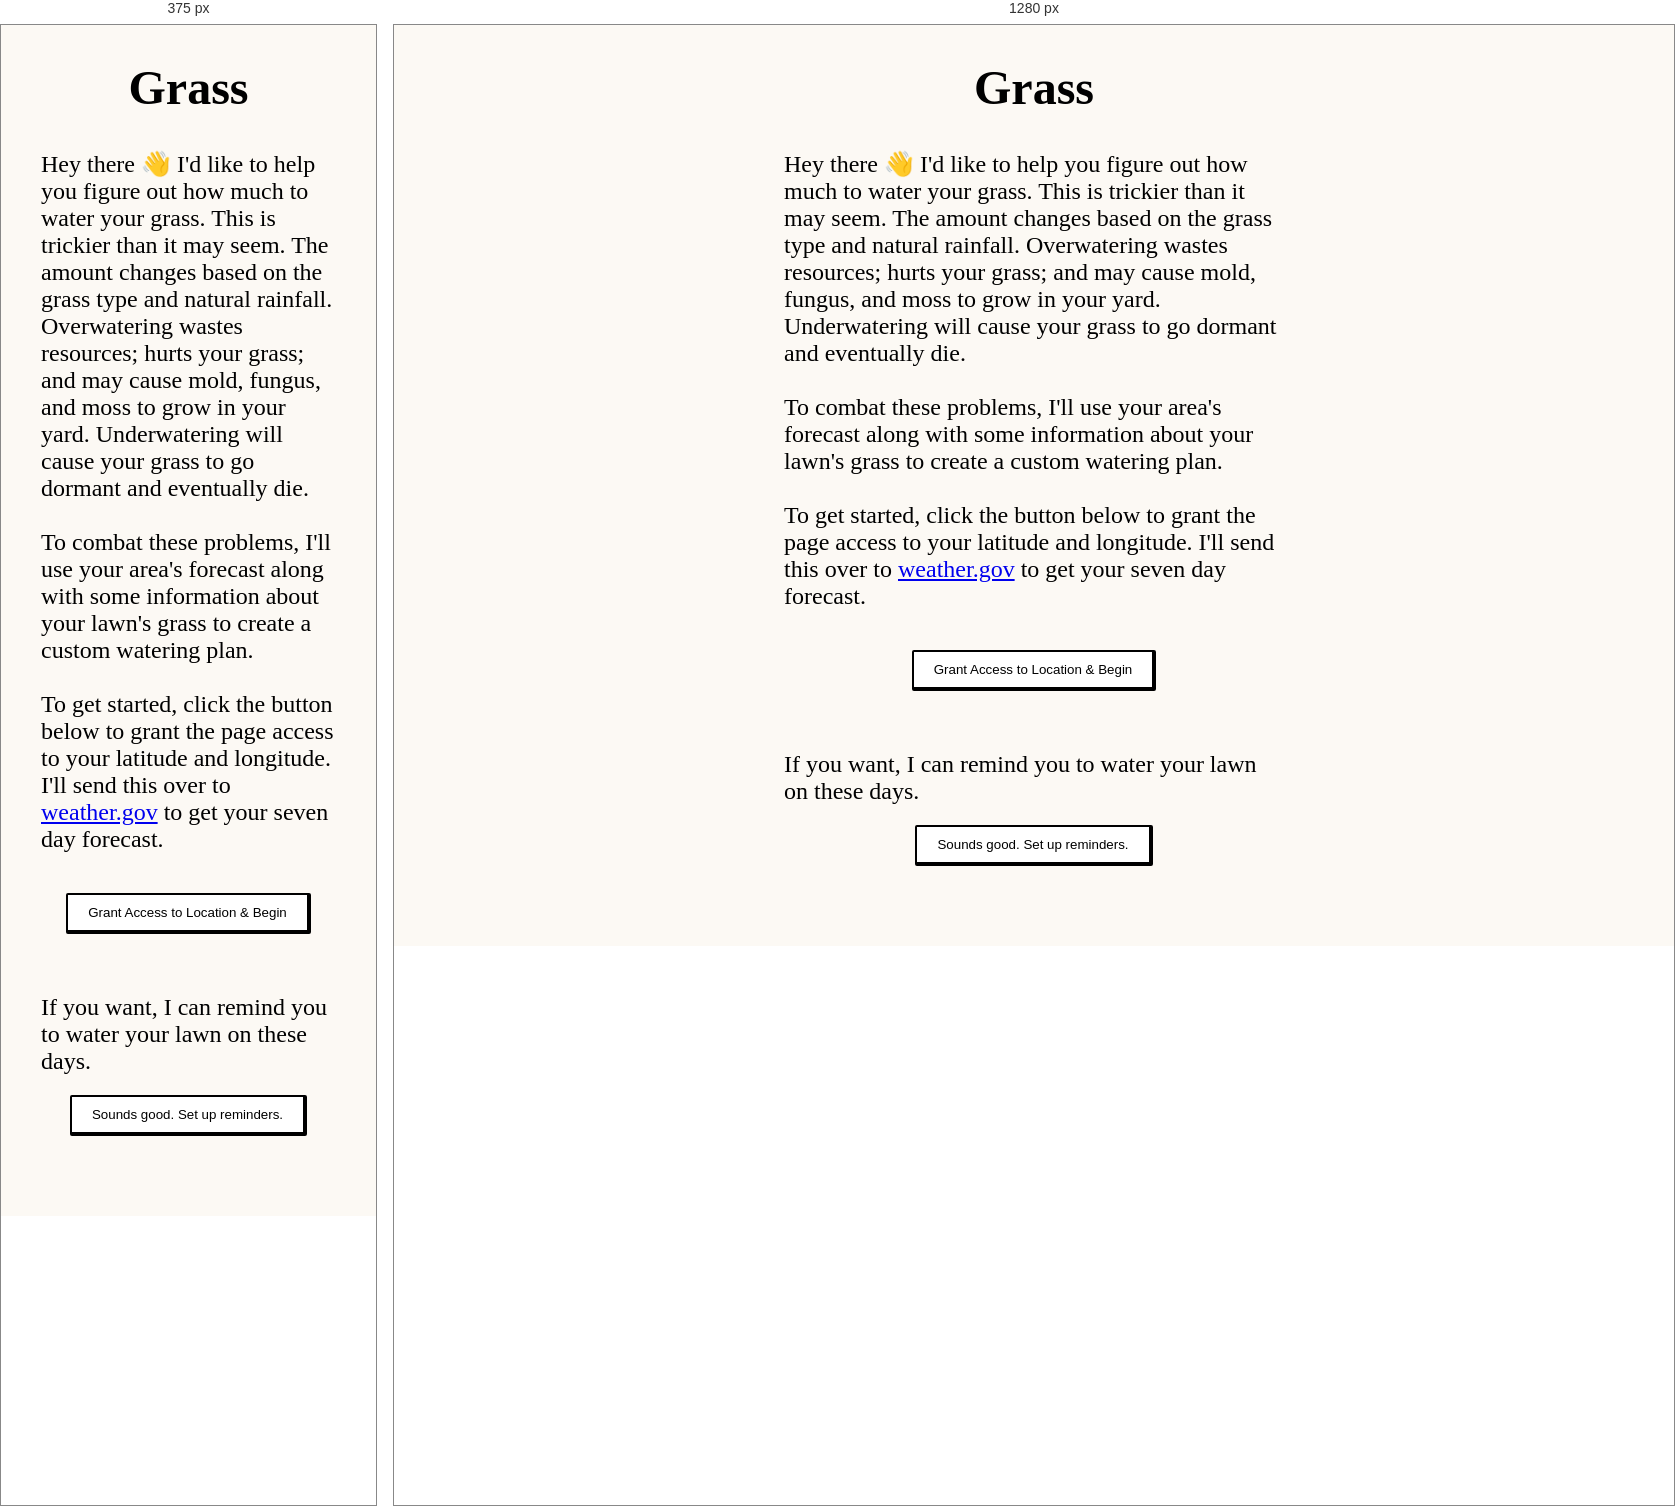
Rendered at 375 px and 1280 px, left to right.

<!-- file: grass.html -->
<!DOCTYPE html>
<html class="no-js" lang="">
  <head>
    <meta charset="utf-8" />
    <title>Grass | Justin Fuller</title>
    <meta name="description" content="Grass | Justin Fuller" />
    <meta name="viewport" content="width=device-width, initial-scale=1" />

    <meta property="og:title" content="Grass | Justin Fuller" />

    <link rel="icon" href="/image/grass.ico" sizes="any" />
    <link rel="icon" href="/image/grass.svg" type="image/svg+xml" />
    <link rel="apple-touch-icon" href="/image/grass-apple-touch-icon.png" />

    <link rel="manifest" href="/grass.webmanifest" />
    <meta name="theme-color" content="#fafafa" />

    <link rel="preconnect" href="https://fonts.googleapis.com" />
    <link rel="preconnect" href="https://fonts.gstatic.com" crossorigin />
    <link
      href="https://fonts.googleapis.com/css2?family=Amiri&display=swap"
      rel="stylesheet"
    />

    <style>
      * {
        box-sizing: border-box;
      }

      html,
      body {
        padding: 0 20px;
        margin: 0;
        width: 100%;
        height: max-content;
        display: block;
        font-size: 24px;
        font-family: "Amiri", serif;
        background: #fcf9f4;
      }

      #getLocation {
        margin-top: 40px;
        margin-bottom: 40px;
      }

      .centered {
        margin-left: auto;
        margin-right: auto;
        display: block;
      }

      div {
        width: 100%;
      }

      @keyframes fadeIn {
        0% {
          opacity: 0;
        }
        100% {
          opacity: 1;
        }
      }

      main {
        animation: fadeIn 1s;
        height: max-content;
        max-width: 500px;
        margin: auto;
        display: flex;
        justify-content: flex-start;
        align-items: center;
        flex-direction: column;
        padding-bottom: 60px;
      }

      h1 {
        line-height: 45px;
        margin-top: 40px;
        margin-bottom: 20px;
      }

      button,
      p,
      progress {
        margin: 20px 0;
      }

      select {
        width: 100%;
        padding: 10px 20px;
        border: 2px solid black;
        background: white;
        color: black;
      }

      button {
        padding: 10px 20px;
        border-top: 2px solid black;
        border-left: 2px solid black;
        border-right: 4px solid black;
        border-bottom: 4px solid black;
        border-radius: 2px;
        background: white;
        color: black;
        cursor: pointer;
      }

      button:hover {
        border-top: 3px solid black;
        border-left: 3px solid black;
        border-right: 3px solid black;
        border-bottom: 3px solid black;
      }

      select,
      label,
      input[type="checkbox"] {
        cursor: pointer;
      }

      label {
        display: block;
      }

      #weekDays.hidden,
      .hidden {
        display: none;
      }

      #weekDays {
        display: flex;
        flex-direction: row;
        justify-content: space-between;
        flex-wrap: wrap;
        align-items: flex-start;
      }

      .day {
        background: white;
        cursor: pointer;
        text-align: center;
        width: 45%;
        border-top: 2px solid black;
        border-left: 2px solid black;
        border-right: 4px solid black;
        border-bottom: 4px solid black;
        border-radius: 4px;
        margin-bottom: 20px;
      }

      .day:has(input:checked) {
        border-color: #0075ff;
      }

      @media screen and (max-width: 400px) {
        .day {
          width: 100%;
        }
      }

      .day:hover {
        border-right: 3px solid black;
        border-bottom: 3px solid black;
        border-left: 3px solid black;
        border-top: 3px solid black;
      }

      .day .icon {
        height: 40px;
        width: auto;
      }

      .day .icon.thermometer {
        padding-bottom: 5px;
        margin-left: -10px;
      }

      .day .icon.cloud {
        padding-bottom: 2px;
        margin-left: -10px;
      }

      .day .stat {
        display: flex;
        align-items: center;
        justify-content: center;
      }

      .day .title {
        display: block;
        text-align: center;
        font-weight: bold;
      }

      .day .rain,
      .day .temperature {
        min-width: 70px;
      }
    </style>
  </head>

  <body>
    <main>
      <h1>Grass</h1>
      <p id="intro">
        Hey there 👋 I'd like to help you figure out how much to water your
        grass. This is trickier than it may seem. The amount changes based on
        the grass type and natural rainfall. Overwatering wastes resources;
        hurts your grass; and may cause mold, fungus, and moss to grow in your
        yard. Underwatering will cause your grass to go dormant and eventually
        die.
        <br />
        <br />
        To combat these problems, I'll use your area's forecast along with some
        information about your lawn's grass to create a custom watering plan.
        <br />
        <br />
        To get started, click the button below to grant the page access to your
        latitude and longitude. I'll send this over to
        <a href="https://www.weather.gov/documentation/services-web-api"
          >weather.gov</a
        >
        to get your seven day forecast.

        <button
          id="getLocation"
          class="centered"
          onclick="handleLocationClick()"
        >
          Grant Access to Location & Begin
        </button>
      </p>

      <div id="loading" class="hidden">
        Loading your seven-day forecast from
        <a href="https://www.weather.gov/documentation/services-web-api"
          >weather.gov</a
        >. This may take a few moments.
        <progress id="loading" class="centered" aria-hidden="true"></progress>
      </div>
      <div id="precipitation" class="hidden">
        <p>
          Your forecast predicts
          <span id="precipitationTotalInches">?</span>
          inches of rain during the next next seven days.
        </p>
      </div>
      <div id="chooseGrassType" class="hidden">
        <select id="chooseGrassTypeSelect" onchange="handleGrassSelect(this)">
          <option selected="" disabled="" value="">Select a Grass Type</option>
          <option value="Bermuda">Bermuda</option>
          <option value="Zoysia">Zoysia</option>
          <option value="St. Augustine">St. Augustine</option>
          <option value="Kentucky Bluegrass">Kentucky Bluegrass</option>
          <option value="Tall Fescue">Tall Fescue</option>
          <option value="Ryegrass">Ryegrass</option>
          <option value="Fine Fescue">Fine Fescue</option>
        </select>
      </div>
      <div id="wateringNeeds" class="hidden">
        <p>
          Based on your grass type, you need
          <span id="wateringNeedsAmount">?</span>
          <span id="wateringNeedsInches">inches</span>
          of water each week.
          <strong>
            Water three days this week for
            <span id="wateringMinutesEachDay">?</span>
            minutes each day.
          </strong>
          This will make up the remaining
          <span id="wateringDeficiency">?</span>
          inches.
        </p>
      </div>
      <div id="weekDayPrompt" class="hidden">
        <p>
          I've gone ahead and suggested the three optimal days to water your
          grass based on the projected rainfall and temperature. Feel free to
          choose different days, though.
        </p>
      </div>
      <div id="weekDays" class="hidden">
        <label for="sundayCheckbox" id="Sunday" class="day">
          <span class="title">Sunday</span>
          <div class="stat">
            <img class="icon thermometer" src="/image/temperature.png" />
            <span class="temperature"></span>
          </div>
          <div class="stat">
            <img class="icon cloud" src="/image/rain.png" />
            <span class="rain"></span>
          </div>
          <div>
            <input
              id="sundayCheckbox"
              type="checkbox"
              name="Sunday"
              onchange="handleWaterLawnCheck(this)"
            />
          </div>
        </label>
        <label for="mondayCheckbox" id="Monday" class="day">
          <span class="title">Monday</span>
          <div class="stat">
            <img class="icon thermometer" src="/image/temperature.png" />
            <span class="temperature"></span>
          </div>
          <div class="stat">
            <img class="icon cloud" src="/image/rain.png" />
            <span class="rain"></span>
          </div>
          <div>
            <input
              id="mondayCheckbox"
              type="checkbox"
              name="Monday"
              onchange="handleWaterLawnCheck(this)"
            />
          </div>
        </label>
        <label for="tuesdayCheckbox" id="Tuesday" class="day">
          <span class="title">Tuesday</span>
          <div class="stat">
            <img class="icon thermometer" src="/image/temperature.png" />
            <span class="temperature"></span>
          </div>
          <div class="stat">
            <img class="icon cloud" src="/image/rain.png" />
            <span class="rain"></span>
          </div>
          <div>
            <input
              id="tuesdayCheckbox"
              type="checkbox"
              name="Tuesday"
              onchange="handleWaterLawnCheck(this)"
            />
          </div>
        </label>
        <label for="wednesdayCheckbox" id="Wednesday" class="day">
          <span class="title">Wednesday</span>
          <div class="stat">
            <img class="icon thermometer" src="/image/temperature.png" />
            <span class="temperature"></span>
          </div>
          <div class="stat">
            <img class="icon cloud" src="/image/rain.png" />
            <span class="rain"></span>
          </div>
          <div>
            <input
              id="wednesdayCheckbox"
              type="checkbox"
              name="Wednesday"
              onchange="handleWaterLawnCheck(this)"
            />
          </div>
        </label>
        <label for="thursdayCheckbox" id="Thursday" class="day">
          <span class="title">Thursday</span>
          <div class="stat">
            <img class="icon thermometer" src="/image/temperature.png" />
            <span class="temperature"></span>
          </div>
          <div class="stat">
            <img class="icon cloud" src="/image/rain.png" />
            <span class="rain"></span>
          </div>
          <div>
            <input
              id="thursdayCheckbox"
              type="checkbox"
              name="Thursday"
              onchange="handleWaterLawnCheck(this)"
            />
          </div>
        </label>
        <label for="fridayCheckbox" id="Friday" class="day">
          <span class="title">Friday</span>
          <div class="stat">
            <img class="icon thermometer" src="/image/temperature.png" />
            <span class="temperature"></span>
          </div>
          <div class="stat">
            <img class="icon cloud" src="/image/rain.png" />
            <span class="rain"></span>
          </div>
          <div>
            <input
              id="fridayCheckbox"
              type="checkbox"
              name="Friday"
              onchange="handleWaterLawnCheck(this)"
            />
          </div>
        </label>
        <label for="saturdayCheckbox" id="Saturday" class="day">
          <span class="title">Saturday</span>
          <div class="stat">
            <img class="icon thermometer" src="/image/temperature.png" />
            <span class="temperature"></span>
          </div>
          <div class="stat">
            <img class="icon cloud" src="/image/rain.png" />
            <span class="rain"></span>
          </div>
          <div>
            <input
              id="saturdayCheckbox"
              type="checkbox"
              name="Saturday"
              onchange="handleWaterLawnCheck(this)"
            />
          </div>
        </label>
      </div>
      <div id="notifications">
        If you want, I can remind you to water your lawn on these days.

        <button class="centered" onclick="handleReminderClick()">
          Sounds good. Set up reminders.
        </button>
      </div>
    </main>

    <!-- Simple script to hide main until fonts are loaded -->
    <script>
      if ('serviceworker' in navigator) {
        navigator.serviceWorker.register('/grass/service-worker.js');
      }

      const main = document.querySelector("main");
      main.style.visibility = "hidden";
      document.fonts.ready.then(function () {
        main.style.visibility = "visible";
      });

      const week = [
        "Sunday",
        "Monday",
        "Tuesday",
        "Wednesday",
        "Thursday",
        "Friday",
        "Saturday",
      ];

      const grassTypes = [
        {
          name: "Bermuda",
          inches: 1,
        },
        {
          name: "Zoysia",
          inches: 0.75,
        },
        {
          name: "St. Augustine",
          inches: 1.25,
        },
        {
          name: "Kentucky Bluegrass",
          inches: 2.5,
        },
        {
          name: "Tall Fescue",
          inches: 1.5,
        },
        {
          name: "Ryegrass",
          inches: 1.25,
        },
        {
          name: "Fine Fescue",
          inches: 1,
        },
      ];

      const intro = document.getElementById("intro");
      const loading = document.getElementById("loading");
      const precipitation = document.getElementById("precipitation");
      const precipitationTotalInches = document.getElementById(
        "precipitationTotalInches"
      );

      const chooseGrassType = document.getElementById("chooseGrassType");
      const chooseGrassTypeSelect = document.getElementById(
        "chooseGrassTypeSelect"
      );

      const wateringNeeds = document.getElementById("wateringNeeds");
      const wateringNeedsAmount = document.getElementById(
        "wateringNeedsAmount"
      );
      const wateringMinutesEachDay = document.getElementById(
        "wateringMinutesEachDay"
      );
      const wateringDeficiency = document.getElementById("wateringDeficiency");

      const forecast = {};

      async function handleLocationClick() {
        intro.classList.add("hidden");
        loading.classList.remove("hidden");

        const location = await new Promise(function (resolve) {
          navigator.geolocation.getCurrentPosition(async (position) => {
            const location = {
              latitude: position.coords.latitude,
              longitude: position.coords.longitude,
            };
            window.localStorage.setItem("location", JSON.stringify(location));
            resolve(location);
          });
        });

        renderForecast(location);
      }

      async function renderForecast(location) {
        intro.classList.add("hidden");
        loading.classList.remove("hidden");

        const point = await fetch(
          `https://api.weather.gov/points/${location.latitude},${location.longitude}`
        ).then((res) => res.json());

        const response = await fetch(point.properties.forecastGridData).then(
          (res) => res.json()
        );

        let total = 0;
        const days = {};

        for (const value of response.properties.quantitativePrecipitation
          .values) {
          total = (total * 100 + value.value * 100) / 100;

          const date = value.validTime.slice(0, 10);
          const parsed = new Date(
            Number(date.slice(0, 4)),
            Number(date.slice(5, 7)) - 1,
            Number(date.slice(8, 10))
          );

          const today = new Date()
          const sevenDays = new Date()
          sevenDays.setDate(today.getDate() + 7)
          if (parsed > sevenDays) {
            continue
          }

          let day = days[date];
          if (!day) {
            day = {
              date,
              day: week[parsed.getDay()],
              dayInt: parsed.getDay(),
              precipitationInches: 0,
              temperatureF: 0,
            };
          }
          day.precipitationInches += value.value / 25.4;
          days[date] = day;
        }

        for (const value of response.properties.maxTemperature.values) {
          const date = value.validTime.slice(0, 10);
          const parsed = new Date(
            Number(date.slice(0, 4)),
            Number(date.slice(5, 7)) - 1,
            Number(date.slice(8, 10))
          );

          const today = new Date()
          const sevenDays = new Date()
          sevenDays.setDate(today.getDate() + 7)
          if (parsed > sevenDays) {
            continue
          }

          let day = days[date];
          if (!day) {
            day = {
              date,
              day: week[parsed.getDay()],
              dayInt: parsed.getDay(),
              precipitationInches: 0,
              temperatureF: 0,
            };
          }
          day.temperatureF = Math.round((value.value * 1.8 + 32) * 100) / 100;
          days[date] = day;
        }

        total = Number(Math.round(total * 100) / 100).toFixed(2);

        const totalInches = (total / 25.4).toFixed(2);

        forecast.totalInches = totalInches;
        forecast.days = days;

        precipitationTotalInches.innerText = totalInches;
        precipitation.classList.remove("hidden");
        loading.classList.add("hidden");
        chooseGrassType.classList.remove("hidden");

        const selectedGrass = window.localStorage.getItem("grass") || "";
        if (selectedGrass) {
          chooseGrassTypeSelect.value = selectedGrass;
          handleGrassSelect({ value: selectedGrass });
        }
      }

      function handleGrassSelect(target) {
        const grass = grassTypes.find((g) => g.name === target.value);

        window.localStorage.setItem("grass", grass.name);
        const deficiency =
          Math.round((grass.inches - forecast.totalInches) * 100) / 100;
        const third = Math.round((deficiency / 3) * 100) / 100;

        wateringNeedsAmount.innerText = grass.inches;
        wateringMinutesEachDay.innerText = Math.round(60 * third);
        wateringDeficiency.innerText = deficiency;
        wateringNeeds.classList.remove("hidden");

        const sorted = Object.values(forecast.days).sort((a, b) => {
          if (a.precipitationInches === 0 && b.precipitationInches === 0) {
            return b.temperatureF - a.temperatureF;
          }
          return a.precipitationInches - b.precipitationInches
        }).map((val, index) => {
          if (index < 3) {
            val.willWater = true
          } else {
            val.willWater = false
          }

          return val
        })

        sorted.forEach(day => {
          forecast.days[day.date] = day

          if (day.willWater) {
            document
              .getElementById(day.day)
              .querySelector("input").checked = "checked"
          }
        })

        for (const date in forecast.days) {
          const day = forecast.days[date];

          const currentDay = new Date().getDay()

          let realDay = day.dayInt - currentDay
          if (realDay < 0) {
            realDay = 7 + realDay
          }

          document.getElementById(day.day).style.order = realDay

          if (day.dayInt === currentDay) {
            document
              .getElementById(day.day)
              .querySelector(".title").innerText = "Today"
          } else if (day.dayInt === (currentDay + 1)) {
            document
              .getElementById(day.day)
              .querySelector(".title").innerText = "Tomorrow"
          }

          document
            .getElementById(day.day)
            .querySelector(".rain").innerText = ( day.precipitationInches === 0 ? 0 : day.precipitationInches.toFixed(2)) + "in";

          document
            .getElementById(day.day)
            .querySelector(".temperature").innerText = day.temperatureF + "°F";

          document.getElementById("weekDays").classList.remove("hidden");
          document.getElementById("weekDayPrompt").classList.remove("hidden");
        }
      }

      function handleWaterLawnCheck(event) {
        for (const date in forecast.days) {
          const day = forecast.days[date];

          if (day.day !== event.name) {
            continue;
          }

          day.willWater = event.checked;
        }
      }

      async function handleReminderClick() {
        const reg = await navigator.serviceWorker.getRegistration();
        console.log(reg)

        Notification.requestPermission().then(permission => {
          if (permission !== 'granted') {
            alert('you need to allow push notifications');
          } else {
            const timestamp = new Date().getTime() + 5 * 1000; // now plus 5000ms
            reg.showNotification(
              'Demo Push Notification',
            {
              tag: timestamp, // a unique ID
              body: 'Hello World', // content of the push notification
              showTrigger: new TimestampTrigger(timestamp), // set the time for the push notification
              data: {
                url: window.location.href, // pass the current url to the notification
              },
              badge: './assets/badge.png',
              icon: './assets/icon.png',
            });
          }
        });
      }

      try {
        const location = window.localStorage.getItem("location");

        if (location) {
          parsed = JSON.parse(location);
          intro.classList.add("hidden");
          renderForecast(parsed);
        }
      } catch (e) {
        console.log(e);
      }
    </script>
  </body>
</html>
